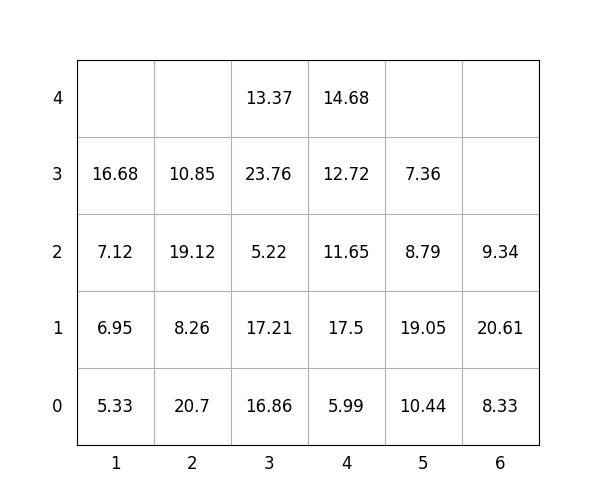

The file beside this chart, header and first rows:
idx, loc_x, loc_y, loc_z, weight, group, score, seq, reloc, size(ft)
1, 2, 0, 0, 20.7, 0, 20.7, 0, 1.0, 20
2, 2, 0, 1, 8.26, 1, 108.3, 0, 1.0, 20
3, 1, 0, 0, 5.33, 0, 5.33, 0, 0, 20
4, 3, 0, 0, 16.86, 0, 16.86, 0, 0, 20
5, 6, 0, 0, 8.33, 1, 108.3, 0, 0, 20
6, 4, 0, 0, 5.99, 1, 106, 1, 1.0, 20
7, 4, 0, 1, 17.5, 1, 117.5, 2, 1.0, 20
8, 4, 0, 2, 11.65, 2, 211.7, 3, 1.0, 20
9, 4, 0, 3, 12.72, 1, 112.7, 4, 1.0, 20
10, 4, 0, 4, 14.68, 3, 314.7, 5, 1.0, 20
11, 6, 0, 1, 20.61, 2, 220.6, 6, 0, 20
12, 6, 0, 2, 9.34, 3, 309.3, 7, 0, 20
13, 3, 0, 1, 17.21, 0, 17.21, 8, 0, 20
14, 1, 0, 1, 6.95, 0, 6.95, 9, 0, 20
15, 5, 0, 0, 10.44, 2, 210.4, 10, 0, 20
16, 5, 0, 1, 19.05, 2, 219.1, 11, 0, 20
17, 5, 0, 2, 8.79, 3, 308.8, 12, 1.0, 20
18, 3, 0, 2, 5.22, 1, 105.2, 13, 1.0, 20
19, 3, 0, 3, 23.76, 1, 123.8, 14, 1.0, 20
20, 1, 0, 2, 7.12, 0, 7.12, 15, 0, 20
21, 2, 0, 2, 19.12, 1, 119.1, 16, 1.0, 20
22, 5, 0, 3, 7.36, 3, 307.4, 17, 1.0, 20
23, 3, 0, 4, 13.37, 1, 113.4, 18, 1.0, 20
24, 1, 0, 3, 16.68, 0, 16.68, 19, 0, 20
25, 2, 0, 3, 10.85, 1, 110.8, 20, 1.0, 20
